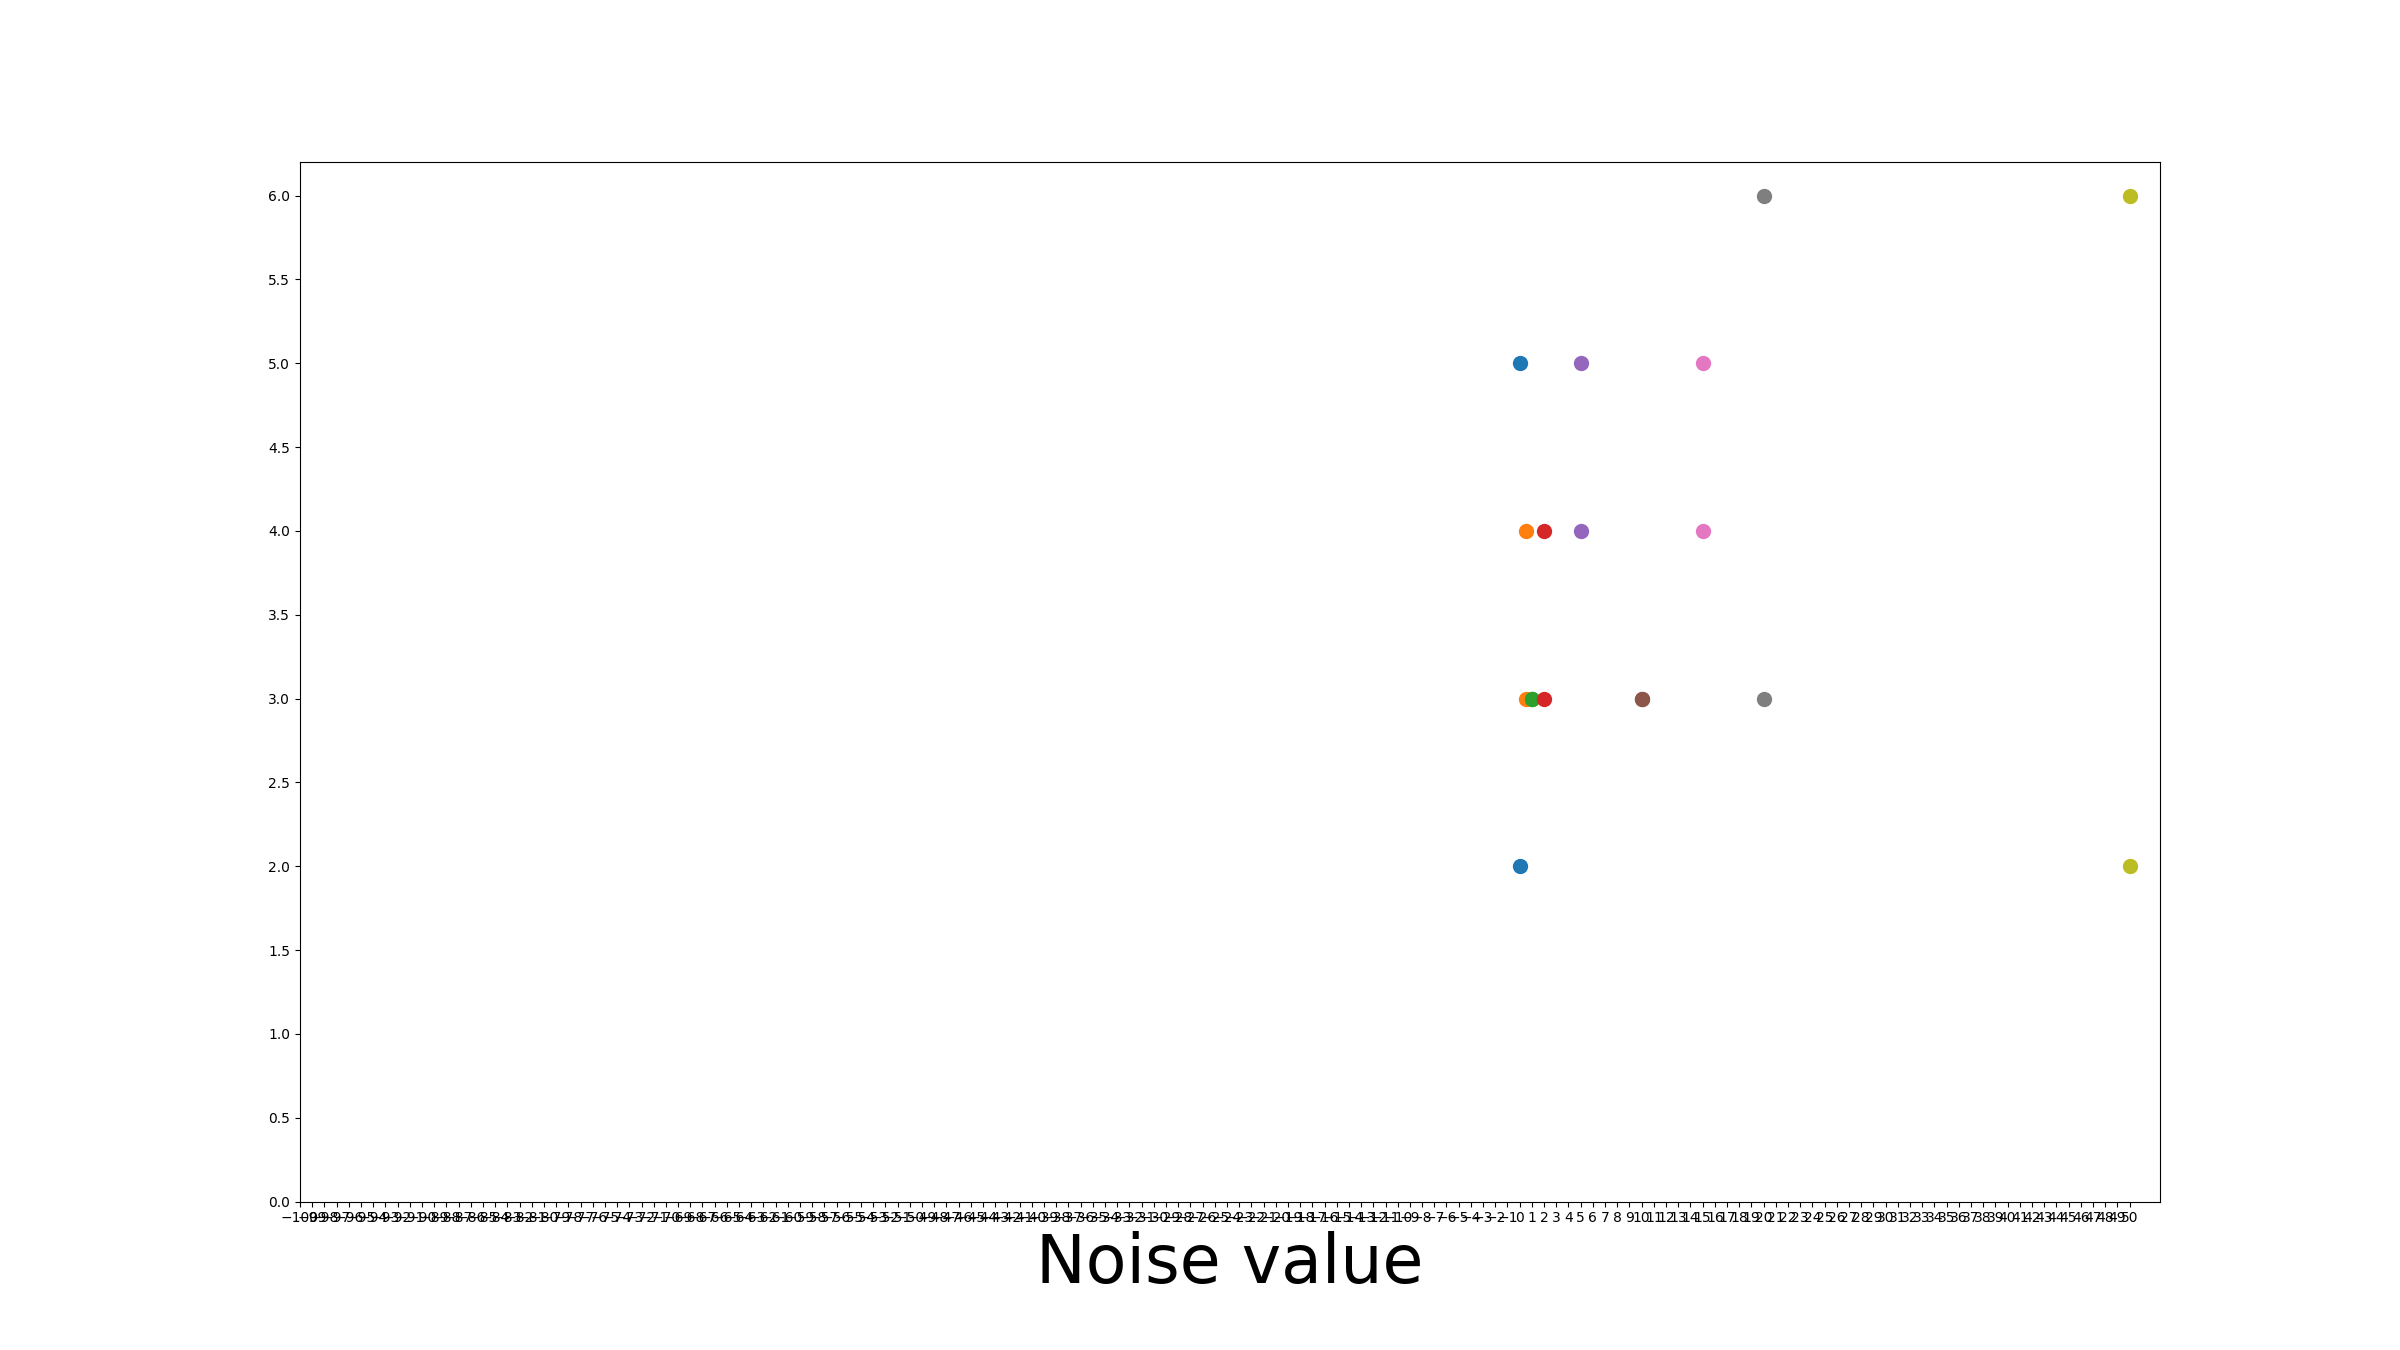

The file beside this chart, header and first rows:
Noise, GuessTillWin, RunNumber
0.0, 2, 1
0.0, 5, 1
0.5, 3, 2
0.5, 4, 2
1.0, 3, 3
1.0, 3, 3
2.0, 4, 4
2.0, 3, 4
5.0, 5, 5
5.0, 4, 5
10.0, 3, 6
10.0, 3, 6
15.0, 4, 7
15.0, 5, 7
20.0, 3, 8
20.0, 6, 8
50.0, 2, 9
50.0, 6, 9
